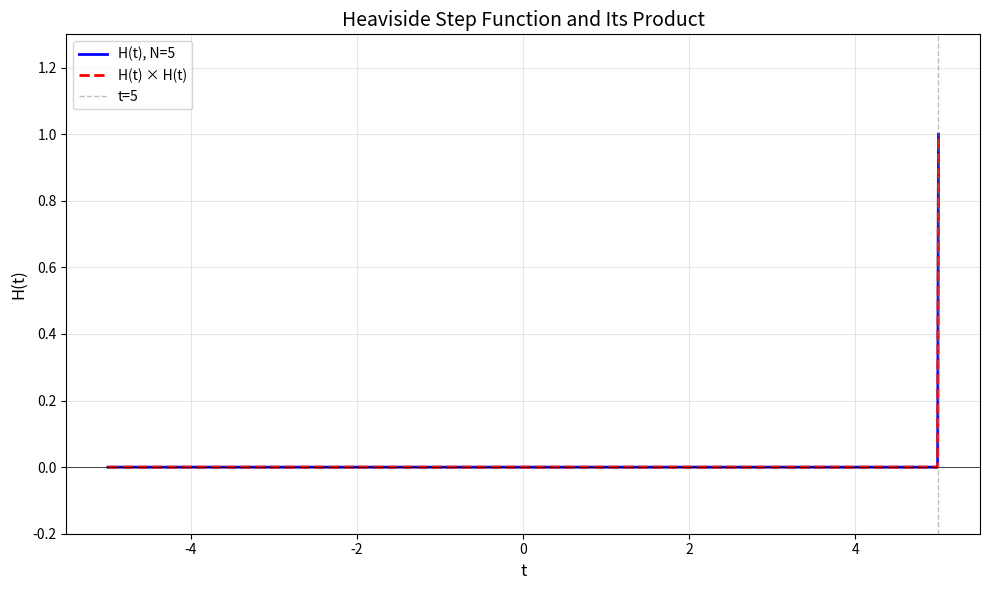

Reproduce this figure in Python.
import numpy as np
import matplotlib.pyplot as plt

# Define the Heaviside step function
def H(t, N=0):
    """
    Heaviside step function
    H(t) = 0 for t < N
    H(t) = 1 for t >= N
    """
    return np.where(t >= N, 1, 0)

# Create time array
t = np.linspace(-5, 5, 1000)

# Define N (threshold value)
N = 5  # You can change this value

# Calculate functions
H_t = H(t, N)
H_t_squared = H_t * H_t  # Product of H(t) with itself

# Create the plot
plt.figure(figsize=(10, 6))
plt.plot(t, H_t, 'b-', linewidth=2, label=f'H(t), N={N}')
plt.plot(t, H_t_squared, 'r--', linewidth=2, label=f'H(t) × H(t)')

# Add styling
plt.axhline(y=0, color='k', linestyle='-', linewidth=0.5)
plt.axvline(x=N, color='gray', linestyle='--', linewidth=1, alpha=0.5, label=f't={N}')
plt.grid(True, alpha=0.3)
plt.xlabel('t', fontsize=12)
plt.ylabel('H(t)', fontsize=12)
plt.title('Heaviside Step Function and Its Product', fontsize=14)
plt.legend(fontsize=10)
plt.ylim(-0.2, 1.3)

plt.tight_layout()
plt.show()